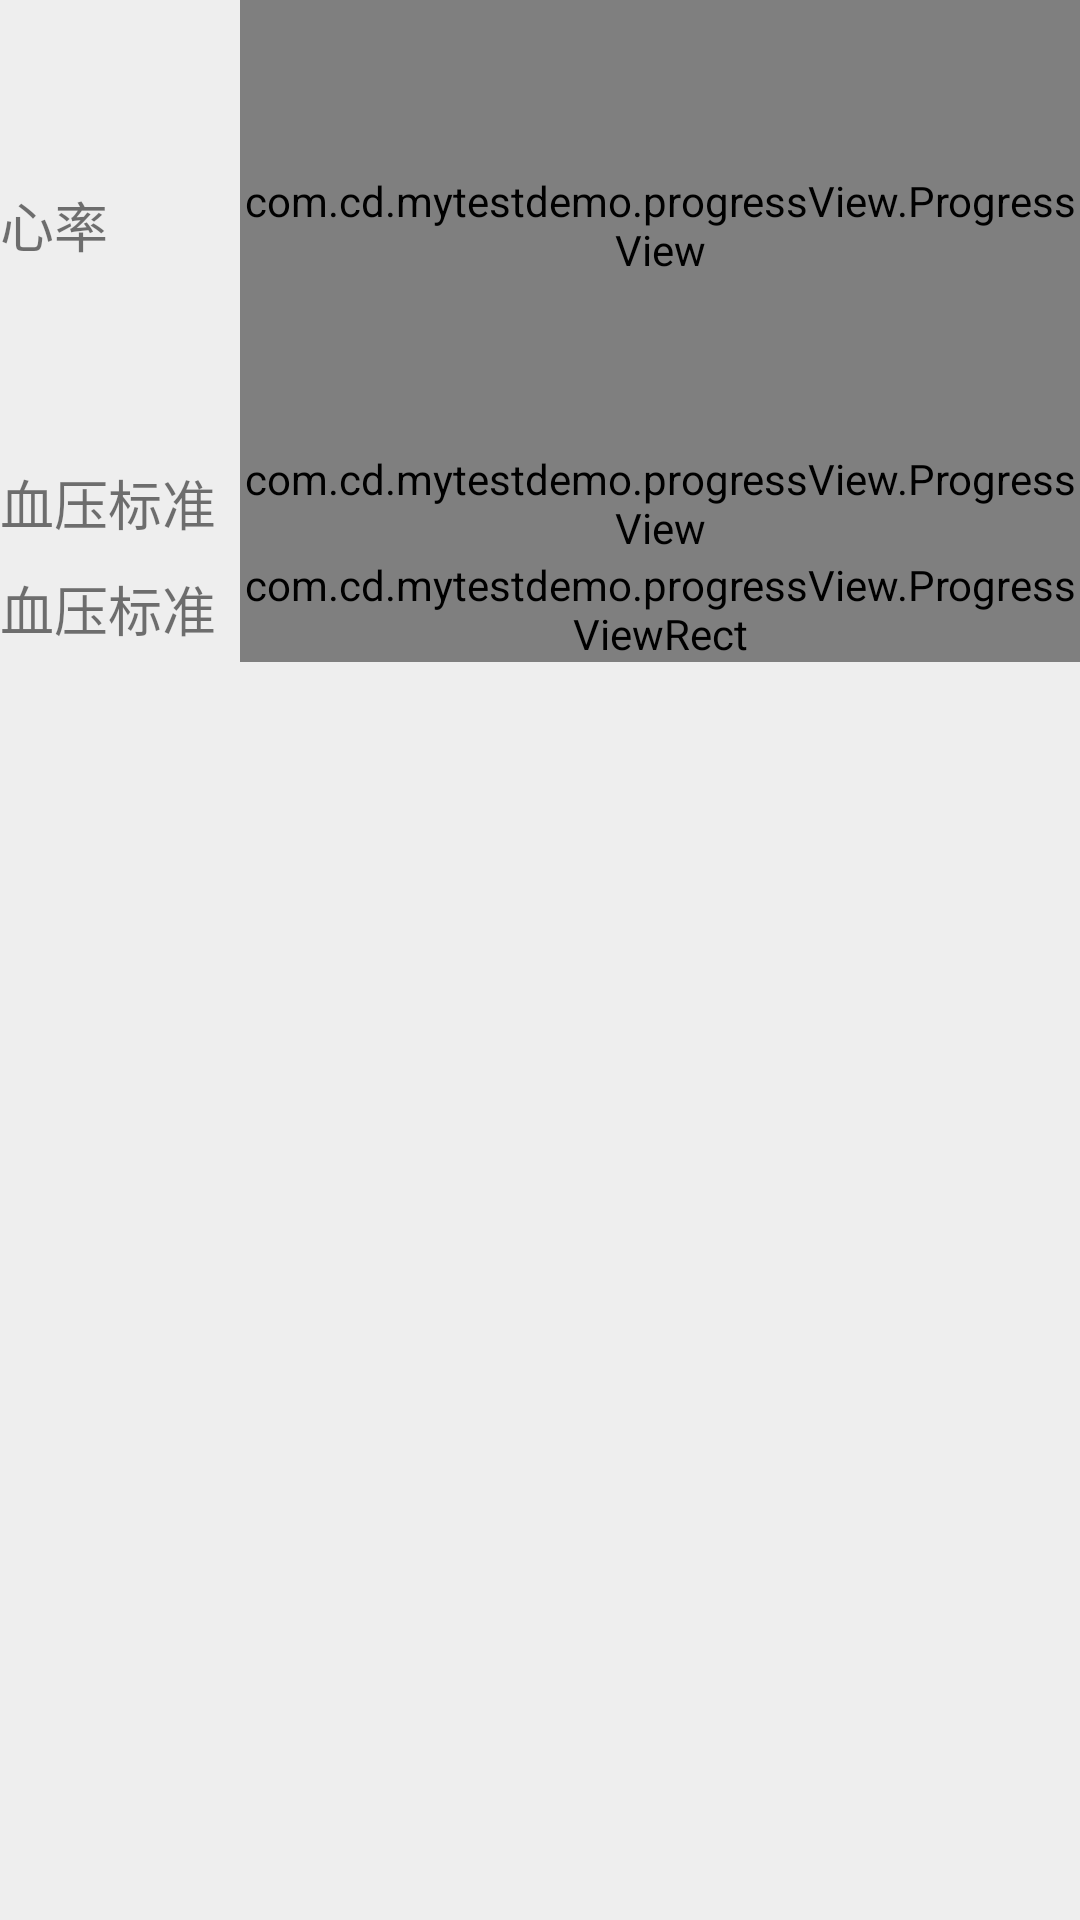

The Android layout XML behind this screen, and the referenced resources:
<!-- AndroidManifest.xml: application theme AppTheme -->
<!-- res/layout/activity_progress.xml -->
<?xml version="1.0" encoding="utf-8"?>
<ScrollView xmlns:android="http://schemas.android.com/apk/res/android"
            xmlns:app="http://schemas.android.com/apk/res-auto"
            android:orientation="vertical"
            android:background="@color/light_gray"
            android:layout_width="match_parent"
            android:layout_height="match_parent">

    <LinearLayout
            android:id="@+id/content_view"
            android:orientation="vertical"
            android:layout_width="match_parent"
            android:layout_height="match_parent">

        <LinearLayout
                android:orientation="horizontal"
                android:layout_width="match_parent"
                android:layout_height="wrap_content">
            <TextView
                    android:textSize="18sp"
                    android:text="心率"
                    android:gravity="center_vertical"
                    android:layout_width="80dp"
                    android:layout_height="match_parent"/>

            <com.cd.mytestdemo.progressView.ProgressView
                    android:id="@+id/m_progress_view"
                    android:layout_width="match_parent"
                    android:layout_height="150dp"
                    app:percent="87"
                    app:progressBarHeight="2"
                    app:progressText="60/180"
                    app:progressColor="@color/main_color"/>
        </LinearLayout>


        <LinearLayout
                android:orientation="horizontal"
                android:layout_width="match_parent"
                android:layout_height="wrap_content">
            <TextView
                    android:textSize="18sp"
                    android:text="血压标准"
                    android:gravity="center_vertical"
                    android:layout_width="80dp"
                    android:layout_height="match_parent"/>
            <com.cd.mytestdemo.progressView.ProgressView
                    android:id="@+id/m_progress_view2"
                    android:layout_width="match_parent"
                    android:layout_height="match_parent"/>
        </LinearLayout>

        <LinearLayout
                android:orientation="horizontal"
                android:layout_width="match_parent"
                android:layout_height="wrap_content">
            <TextView
                    android:textSize="18sp"
                    android:text="血压标准"
                    android:gravity="center_vertical"
                    android:layout_width="80dp"
                    android:layout_height="match_parent"/>
            <com.cd.mytestdemo.progressView.ProgressViewRect
                    android:id="@+id/m_progress_view3"
                    android:layout_width="match_parent"
                    android:layout_height="match_parent"/>
        </LinearLayout>

    </LinearLayout>

</ScrollView>
<!-- resources referenced by this layout -->
<resources>
  <color name="light_gray">#eeeeee</color>
  <color name="main_color">#FF01A2EC</color>
  <style name="AppTheme" parent="Theme.AppCompat.Light.NoActionBar">
          
          <item name="colorPrimary">@color/colorPrimary</item>
          <item name="colorPrimaryDark">@color/colorPrimaryDark</item>
          <item name="colorAccent">@color/colorAccent</item>
      </style>
  <color name="colorPrimary">#3F51B5</color>
  <color name="colorPrimaryDark">#303F9F</color>
  <color name="colorAccent">#FF4081</color>
</resources>
